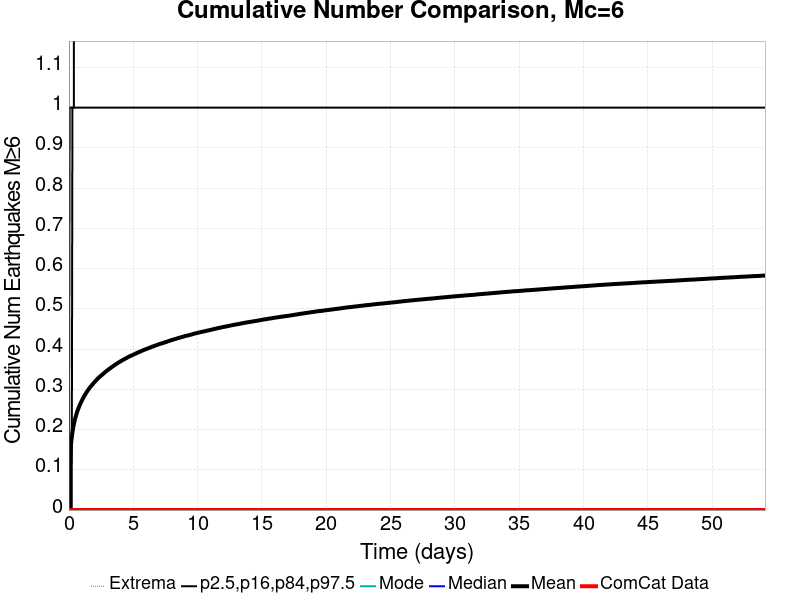

The data file committed next to this chart (first rows):
Time (days), ComCat Data, Simulation Mean, Simulation Median, Simulation Mode, Simulation Minimum, Simulation Maximum, 2.5 %-ile, 16 %-ile, 84 %-ile, 97.5 %-ile
0.0, 0.0, 0.0, 0.0, 0.0, 0.0, 0.0, 0.0, 0.0, 0.0, 0.0
0.05415, 0.0, 0.1092, 0.0, 0.0, 0.0, 4.0, 0.0, 0.0, 0.0, 1.0
0.1083, 0.0, 0.1437, 0.0, 0.0, 0.0, 4.0, 0.0, 0.0, 0.0, 1.0
0.1625, 0.0, 0.1649, 0.0, 0.0, 0.0, 4.0, 0.0, 0.0, 0.0, 1.0
0.2166, 0.0, 0.1801, 0.0, 0.0, 0.0, 4.0, 0.0, 0.0, 0.0, 1.0
0.2708, 0.0, 0.1931, 0.0, 0.0, 0.0, 5.0, 0.0, 0.0, 1.0, 1.0
0.3249, 0.0, 0.2038, 0.0, 0.0, 0.0, 5.0, 0.0, 0.0, 1.0, 1.0
0.3791, 0.0, 0.2125, 0.0, 0.0, 0.0, 5.0, 0.0, 0.0, 1.0, 1.0
0.4332, 0.0, 0.2208, 0.0, 0.0, 0.0, 5.0, 0.0, 0.0, 1.0, 2.0
0.4874, 0.0, 0.2276, 0.0, 0.0, 0.0, 5.0, 0.0, 0.0, 1.0, 2.0
0.5415, 0.0, 0.234, 0.0, 0.0, 0.0, 5.0, 0.0, 0.0, 1.0, 2.0
0.5957, 0.0, 0.2398, 0.0, 0.0, 0.0, 5.0, 0.0, 0.0, 1.0, 2.0
0.6498, 0.0, 0.2454, 0.0, 0.0, 0.0, 5.0, 0.0, 0.0, 1.0, 2.0
0.704, 0.0, 0.2499, 0.0, 0.0, 0.0, 5.0, 0.0, 0.0, 1.0, 2.0
0.7581, 0.0, 0.2545, 0.0, 0.0, 0.0, 5.0, 0.0, 0.0, 1.0, 2.0
0.8123, 0.0, 0.2586, 0.0, 0.0, 0.0, 6.0, 0.0, 0.0, 1.0, 2.0
0.8664, 0.0, 0.2629, 0.0, 0.0, 0.0, 6.0, 0.0, 0.0, 1.0, 2.0
0.9206, 0.0, 0.2665, 0.0, 0.0, 0.0, 6.0, 0.0, 0.0, 1.0, 2.0
0.9747, 0.0, 0.2702, 0.0, 0.0, 0.0, 6.0, 0.0, 0.0, 1.0, 2.0
1.029, 0.0, 0.2737, 0.0, 0.0, 0.0, 6.0, 0.0, 0.0, 1.0, 2.0
1.083, 0.0, 0.277, 0.0, 0.0, 0.0, 6.0, 0.0, 0.0, 1.0, 2.0
1.137, 0.0, 0.2804, 0.0, 0.0, 0.0, 6.0, 0.0, 0.0, 1.0, 2.0
1.191, 0.0, 0.2835, 0.0, 0.0, 0.0, 6.0, 0.0, 0.0, 1.0, 2.0
1.245, 0.0, 0.2863, 0.0, 0.0, 0.0, 6.0, 0.0, 0.0, 1.0, 2.0
1.3, 0.0, 0.2889, 0.0, 0.0, 0.0, 6.0, 0.0, 0.0, 1.0, 2.0
1.354, 0.0, 0.2919, 0.0, 0.0, 0.0, 6.0, 0.0, 0.0, 1.0, 2.0
1.408, 0.0, 0.2946, 0.0, 0.0, 0.0, 6.0, 0.0, 0.0, 1.0, 2.0
1.462, 0.0, 0.2972, 0.0, 0.0, 0.0, 6.0, 0.0, 0.0, 1.0, 2.0
1.516, 0.0, 0.2996, 0.0, 0.0, 0.0, 6.0, 0.0, 0.0, 1.0, 2.0
1.57, 0.0, 0.3022, 0.0, 0.0, 0.0, 6.0, 0.0, 0.0, 1.0, 2.0
1.625, 0.0, 0.3044, 0.0, 0.0, 0.0, 6.0, 0.0, 0.0, 1.0, 2.0
1.679, 0.0, 0.3065, 0.0, 0.0, 0.0, 6.0, 0.0, 0.0, 1.0, 2.0
1.733, 0.0, 0.3083, 0.0, 0.0, 0.0, 6.0, 0.0, 0.0, 1.0, 2.0
1.787, 0.0, 0.3106, 0.0, 0.0, 0.0, 6.0, 0.0, 0.0, 1.0, 2.0
1.841, 0.0, 0.3127, 0.0, 0.0, 0.0, 6.0, 0.0, 0.0, 1.0, 2.0
1.895, 0.0, 0.3147, 0.0, 0.0, 0.0, 6.0, 0.0, 0.0, 1.0, 2.0
1.949, 0.0, 0.3167, 0.0, 0.0, 0.0, 6.0, 0.0, 0.0, 1.0, 2.0
2.004, 0.0, 0.3185, 0.0, 0.0, 0.0, 6.0, 0.0, 0.0, 1.0, 2.0
2.058, 0.0, 0.3205, 0.0, 0.0, 0.0, 6.0, 0.0, 0.0, 1.0, 2.0
2.112, 0.0, 0.3222, 0.0, 0.0, 0.0, 6.0, 0.0, 0.0, 1.0, 2.0
2.166, 0.0, 0.3242, 0.0, 0.0, 0.0, 6.0, 0.0, 0.0, 1.0, 2.0
2.22, 0.0, 0.3261, 0.0, 0.0, 0.0, 6.0, 0.0, 0.0, 1.0, 2.0
2.274, 0.0, 0.3279, 0.0, 0.0, 0.0, 6.0, 0.0, 0.0, 1.0, 2.0
2.328, 0.0, 0.3294, 0.0, 0.0, 0.0, 6.0, 0.0, 0.0, 1.0, 2.0
2.383, 0.0, 0.331, 0.0, 0.0, 0.0, 6.0, 0.0, 0.0, 1.0, 2.0
2.437, 0.0, 0.3324, 0.0, 0.0, 0.0, 6.0, 0.0, 0.0, 1.0, 2.0
2.491, 0.0, 0.3339, 0.0, 0.0, 0.0, 6.0, 0.0, 0.0, 1.0, 2.0
2.545, 0.0, 0.3353, 0.0, 0.0, 0.0, 6.0, 0.0, 0.0, 1.0, 2.0
2.599, 0.0, 0.3368, 0.0, 0.0, 0.0, 6.0, 0.0, 0.0, 1.0, 2.0
2.653, 0.0, 0.3383, 0.0, 0.0, 0.0, 6.0, 0.0, 0.0, 1.0, 2.0
2.708, 0.0, 0.3398, 0.0, 0.0, 0.0, 6.0, 0.0, 0.0, 1.0, 2.0
2.762, 0.0, 0.3414, 0.0, 0.0, 0.0, 6.0, 0.0, 0.0, 1.0, 2.0
2.816, 0.0, 0.3429, 0.0, 0.0, 0.0, 6.0, 0.0, 0.0, 1.0, 2.0
2.87, 0.0, 0.3442, 0.0, 0.0, 0.0, 6.0, 0.0, 0.0, 1.0, 2.0
2.924, 0.0, 0.3455, 0.0, 0.0, 0.0, 6.0, 0.0, 0.0, 1.0, 2.0
2.978, 0.0, 0.3472, 0.0, 0.0, 0.0, 7.0, 0.0, 0.0, 1.0, 2.0
3.032, 0.0, 0.3484, 0.0, 0.0, 0.0, 7.0, 0.0, 0.0, 1.0, 2.0
3.087, 0.0, 0.3497, 0.0, 0.0, 0.0, 7.0, 0.0, 0.0, 1.0, 2.0
3.141, 0.0, 0.3509, 0.0, 0.0, 0.0, 7.0, 0.0, 0.0, 1.0, 2.0
3.195, 0.0, 0.352, 0.0, 0.0, 0.0, 7.0, 0.0, 0.0, 1.0, 2.0
... 940 more rows
